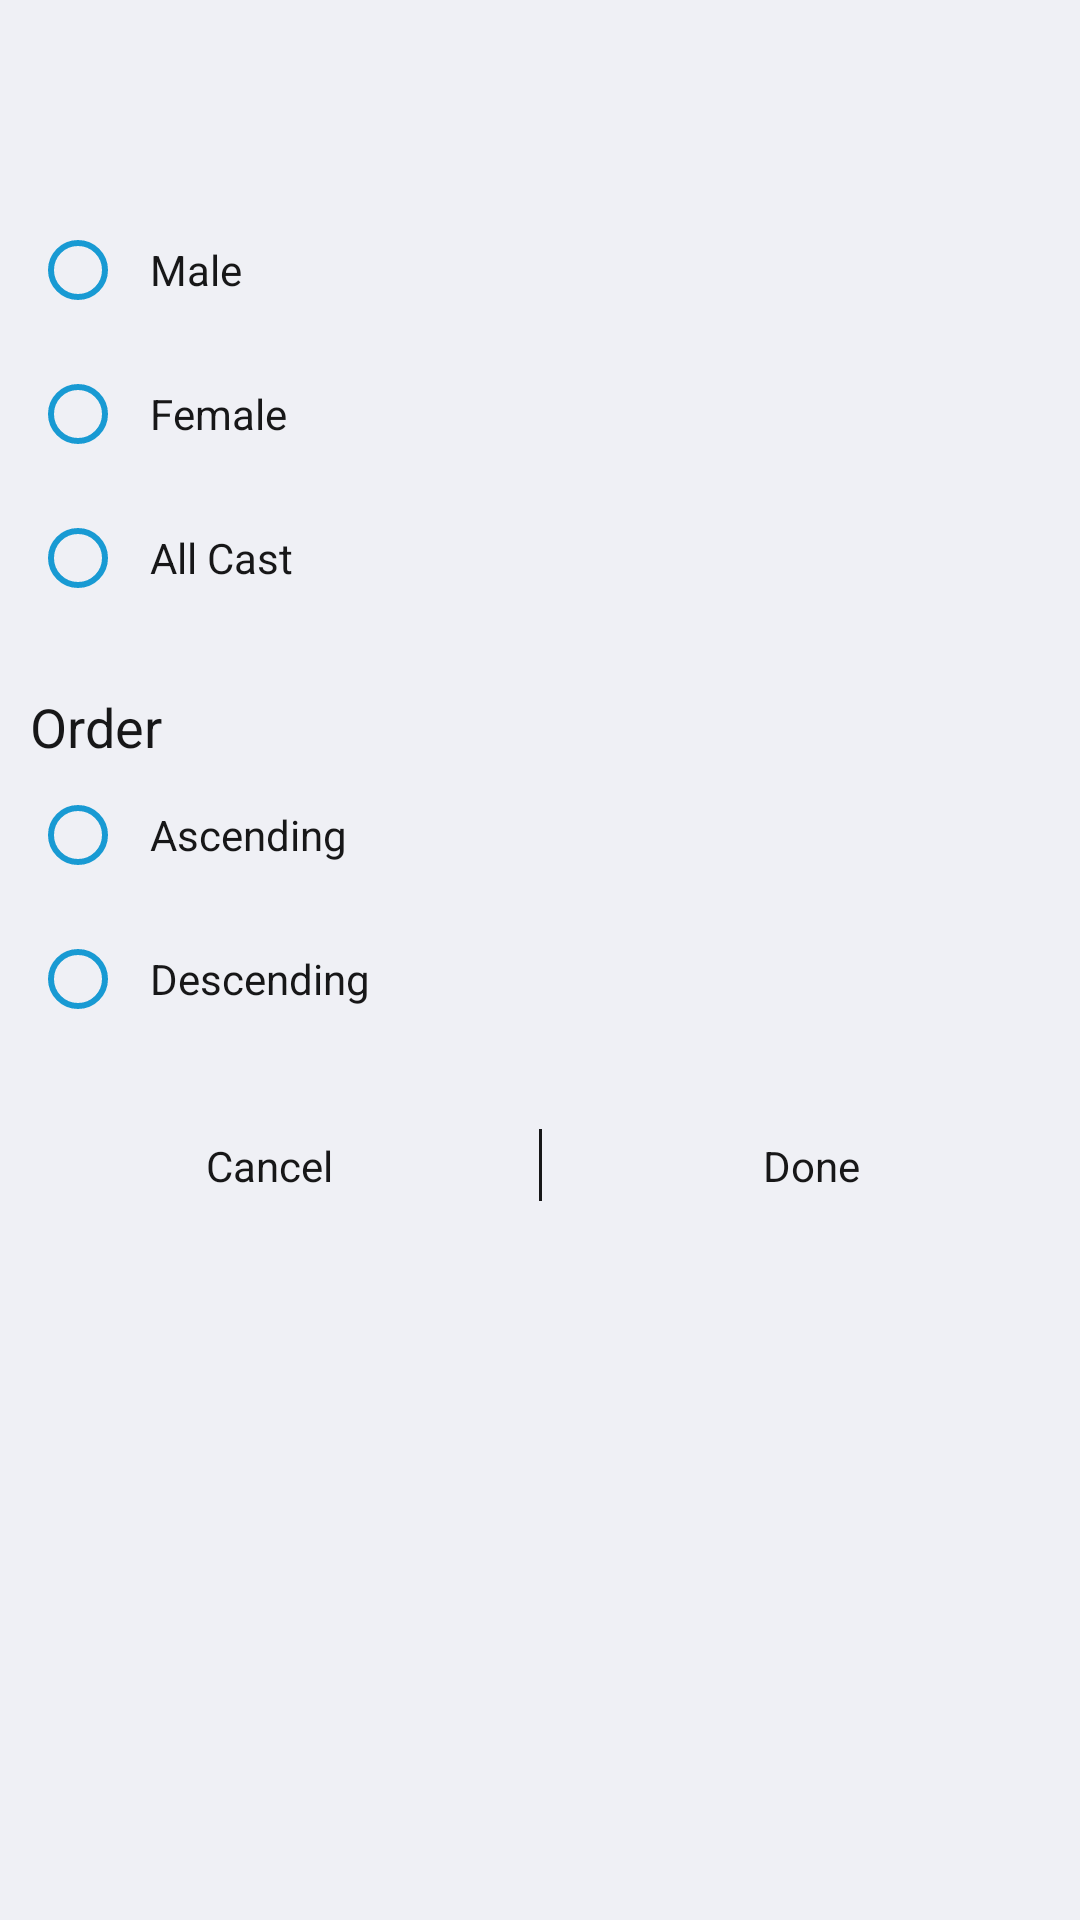

Android layout source for this screen:
<!-- AndroidManifest.xml: application theme AppTheme -->
<!-- res/layout/fragment_cast_sorting.xml -->
<?xml version="1.0" encoding="utf-8"?>
<RelativeLayout
    xmlns:android="http://schemas.android.com/apk/res/android"
    android:layout_width="match_parent"
    android:layout_height="wrap_content"
    app:layout_behavior="@string/bottom_sheet_behavior"
    android:background="@color/background"
    xmlns:app="http://schemas.android.com/apk/res-auto">
    <androidx.constraintlayout.widget.ConstraintLayout
        android:layout_width="match_parent"
        android:layout_height="wrap_content"
        >
        <com.google.android.material.appbar.AppBarLayout
            app:layout_constraintTop_toTopOf="parent"
            android:id="@+id/app_bar"
            android:elevation="0dp"
            app:elevation="0dp"
            android:background="@color/transparent"
            android:layout_width="match_parent"
            android:layout_height="?actionBarSize">
            <androidx.appcompat.widget.Toolbar
                app:background="@color/transparent"
                app:titleTextColor="@color/textColor2nd"
                android:layout_width="match_parent"
                android:layout_height="?actionBarSize"
                android:id="@+id/toolbar"/>
        </com.google.android.material.appbar.AppBarLayout>
        <TextView
            android:visibility="gone"
            android:textColor="@color/textColor"
            android:layout_marginStart="8dp"
            android:layout_width="match_parent"
            android:layout_height="wrap_content"
            android:textStyle="bold"
            android:textSize="18sp"
            android:text="Age"
            android:id="@+id/age_text"
            app:layout_constraintTop_toBottomOf="@id/app_bar"
            />
        <androidx.constraintlayout.widget.ConstraintLayout
            android:visibility="gone"
            android:layout_marginStart="12dp"
            android:layout_width="match_parent"
            android:layout_height="wrap_content"
            android:id="@+id/min_max_container"
            app:layout_constraintTop_toBottomOf="@id/age_text"
            >
            <TextView
                android:id="@+id/min_seek"
                android:layout_width="wrap_content"
                android:layout_height="wrap_content"
                android:textAlignment="viewStart"
                android:textColor="@color/textColor"
                android:textSize="16sp"
                android:textStyle="bold"
                app:layout_constraintBottom_toBottomOf="parent"
                app:layout_constraintStart_toStartOf="parent"
                app:layout_constraintTop_toTopOf="parent" />
            <com.rafslab.movie.dl.view.FilterSeekBar
                android:layout_width="0dp"
                android:layout_height="wrap_content"
                android:layout_marginEnd="6dp"
                android:layout_marginStart="6dp"
                app:bar_color="@color/filter_seek_bar_color"
                app:bar_highlight_color="@color/filter_seek_bar_selected_color"
                app:corner_radius="5"
                app:data_type="_float"
                app:gap="10"
                app:max_value="100"
                app:min_value="0"
                app:left_thumb_color="@color/filter_pill_color"
                app:left_thumb_color_pressed="@color/filter_pill_selected_color"
                app:right_thumb_color="@color/filter_pill_color"
                app:right_thumb_color_pressed="@color/filter_pill_selected_color"
                android:id="@+id/seek_bar"
                app:layout_constraintStart_toEndOf="@id/min_seek"
                app:layout_constraintEnd_toStartOf="@id/max_seek"
                app:layout_constraintTop_toTopOf="parent"
                app:layout_constraintBottom_toBottomOf="parent"
                />
            <TextView
                android:id="@+id/max_seek"
                android:layout_width="wrap_content"
                android:layout_height="wrap_content"
                android:layout_marginEnd="8dp"
                android:textAlignment="viewEnd"
                android:textColor="@color/textColor"
                android:textSize="16sp"
                android:textStyle="bold"
                app:layout_constraintBottom_toBottomOf="parent"
                app:layout_constraintEnd_toEndOf="parent"
                app:layout_constraintTop_toTopOf="parent" />

        </androidx.constraintlayout.widget.ConstraintLayout>
        <LinearLayout
            android:id="@+id/sort_container"
            android:padding="10dp"
            android:orientation="vertical"
            android:layout_width="match_parent"
            android:layout_height="wrap_content"
            app:layout_constraintTop_toBottomOf="@id/age_text"
            >
            <com.google.android.material.radiobutton.MaterialRadioButton
                android:textColor="@color/textColor"
                app:buttonTint="@color/colorAccent"
                android:layout_width="match_parent"
                android:layout_height="wrap_content"
                android:padding="8dp"
                android:text="@string/male"
                android:id="@+id/sort_male"
                />
            <com.google.android.material.radiobutton.MaterialRadioButton
                android:textColor="@color/textColor"
                app:buttonTint="@color/colorAccent"
                android:layout_width="match_parent"
                android:layout_height="wrap_content"
                android:padding="8dp"
                android:text="@string/female"
                android:id="@+id/sort_female"
                />
            <com.google.android.material.radiobutton.MaterialRadioButton
                android:textColor="@color/textColor"
                app:buttonTint="@color/colorAccent"
                android:layout_width="match_parent"
                android:layout_height="wrap_content"
                android:padding="8dp"
                android:text="@string/all_cast"
                android:id="@+id/sort_all"
                />

        </LinearLayout>
        <LinearLayout
            android:padding="10dp"
            android:layout_width="match_parent"
            android:layout_height="wrap_content"
            android:orientation="vertical"
            android:id="@+id/order_container"
            app:layout_constraintTop_toBottomOf="@id/sort_container"
            >
            <TextView
                android:textColor="@color/textColor"
                android:textSize="18sp"
                android:layout_width="match_parent"
                android:layout_height="wrap_content"
                android:text="@string/order"
                />

            <com.google.android.material.radiobutton.MaterialRadioButton
                app:buttonTint="@color/colorAccent"
                android:textColor="@color/textColor"
                android:layout_width="match_parent"
                android:layout_height="wrap_content"
                android:padding="8dp"
                android:text="@string/ascending"
                android:id="@+id/order_asc"
                />
            <com.google.android.material.radiobutton.MaterialRadioButton
                app:buttonTint="@color/colorAccent"
                android:textColor="@color/textColor"
                android:layout_width="match_parent"
                android:layout_height="wrap_content"
                android:padding="8dp"
                android:text="@string/descending"
                android:id="@+id/order_desc"
                />
        </LinearLayout>

        <androidx.constraintlayout.widget.ConstraintLayout
            android:layout_width="match_parent"
            android:layout_height="wrap_content"
            app:layout_constraintTop_toBottomOf="@id/order_container"
            >
            <View
                android:layout_margin="16dp"
                android:id="@+id/divider"
                android:layout_width="1dp"
                android:layout_height="0dp"
                android:background="@color/textColor"
                app:layout_constraintBottom_toBottomOf="@id/cancel_container"
                app:layout_constraintEnd_toEndOf="parent"
                app:layout_constraintStart_toStartOf="parent"
                app:layout_constraintTop_toTopOf="@+id/cancel_container" />

            <androidx.cardview.widget.CardView
                android:id="@+id/cancel_container"
                android:layout_width="0dp"
                android:layout_height="?actionBarSize"
                app:cardBackgroundColor="@color/transparent"
                app:cardCornerRadius="16dp"
                app:cardElevation="0dp"
                app:cardMaxElevation="0dp"
                app:layout_constraintTop_toTopOf="parent"
                app:layout_constraintBottom_toBottomOf="parent"
                app:layout_constraintEnd_toStartOf="@+id/divider"
                app:layout_constraintStart_toStartOf="parent">
                <androidx.constraintlayout.widget.ConstraintLayout
                    android:layout_width="match_parent"
                    android:layout_height="match_parent"
                    android:background="?selectableItemBackground"
                    android:id="@+id/cancel"
                    >
                    <TextView
                        android:layout_width="match_parent"
                        android:layout_height="wrap_content"
                        android:text="@string/cancel"
                        android:textAllCaps="false"
                        android:textAlignment="center"
                        android:textColor="@color/textColor"
                        app:layout_constraintBottom_toBottomOf="parent"
                        app:layout_constraintTop_toTopOf="parent" />
                </androidx.constraintlayout.widget.ConstraintLayout>
            </androidx.cardview.widget.CardView>

            <androidx.cardview.widget.CardView
                android:id="@+id/changes"
                android:layout_width="0dp"
                android:layout_height="?actionBarSize"
                app:cardBackgroundColor="@color/transparent"
                app:cardCornerRadius="16dp"
                app:cardElevation="0dp"
                app:cardUseCompatPadding="true"
                app:layout_constraintTop_toTopOf="parent"
                app:layout_constraintBottom_toBottomOf="parent"
                app:layout_constraintEnd_toEndOf="parent"
                app:layout_constraintStart_toEndOf="@+id/divider">
                <androidx.constraintlayout.widget.ConstraintLayout
                    android:layout_width="match_parent"
                    android:layout_height="match_parent"
                    android:background="?selectableItemBackground"
                    android:id="@+id/applyChanges"
                    >
                    <TextView
                        android:layout_width="match_parent"
                        android:layout_height="wrap_content"
                        android:text="@string/done"
                        android:textAllCaps="false"
                        android:textAlignment="center"
                        android:textColor="@color/textColor"
                        app:layout_constraintBottom_toBottomOf="parent"
                        app:layout_constraintTop_toTopOf="parent" />
                </androidx.constraintlayout.widget.ConstraintLayout>
            </androidx.cardview.widget.CardView>
        </androidx.constraintlayout.widget.ConstraintLayout>

    </androidx.constraintlayout.widget.ConstraintLayout>
</RelativeLayout>
<!-- resources referenced by this layout -->
<resources>
  <color name="background">#eff0f5</color>
  <color name="colorAccent">#189ad3</color>
  <color name="filter_pill_color">#189ad3</color>
  <color name="filter_pill_selected_color">#189ad3</color>
  <color name="filter_seek_bar_color">#5039597c</color>
  <color name="filter_seek_bar_selected_color">#50189ad3</color>
  <color name="textColor">#171718</color>
  <color name="textColor2nd">#171718</color>
  <color name="transparent">#00000000</color>
  <string name="all_cast">All Cast</string>
  <string name="ascending">Ascending</string>
  <string name="cancel">Cancel</string>
  <string name="descending">Descending</string>
  <string name="done">Done</string>
  <string name="female">Female</string>
  <string name="male">Male</string>
  <string name="order">Order</string>
  <style name="AppTheme" parent="Theme.MaterialComponents.NoActionBar">
          
          <item name="colorPrimary">@color/colorPrimary</item>
          <item name="colorPrimaryDark">@color/colorPrimaryDark</item>
          <item name="colorAccent">@color/colorAccent</item>
          <item name="backgroundColor">@color/background</item>
          <item name="colorControlNormal">@color/colorControlNormal</item>
          <item name="colorControlHighlight">@color/rippleColor</item>
          <item name="statusBarBackground">@color/transparent</item>
          <item name="android:statusBarColor">@color/transparent</item>
      </style>
  <color name="colorPrimary">#39597c</color>
  <color name="colorPrimaryDark">#39597c</color>
  <color name="colorControlNormal">@color/white</color>
  <color name="rippleColor">#60000000</color>
  <color name="white">@android:color/white</color>
</resources>
